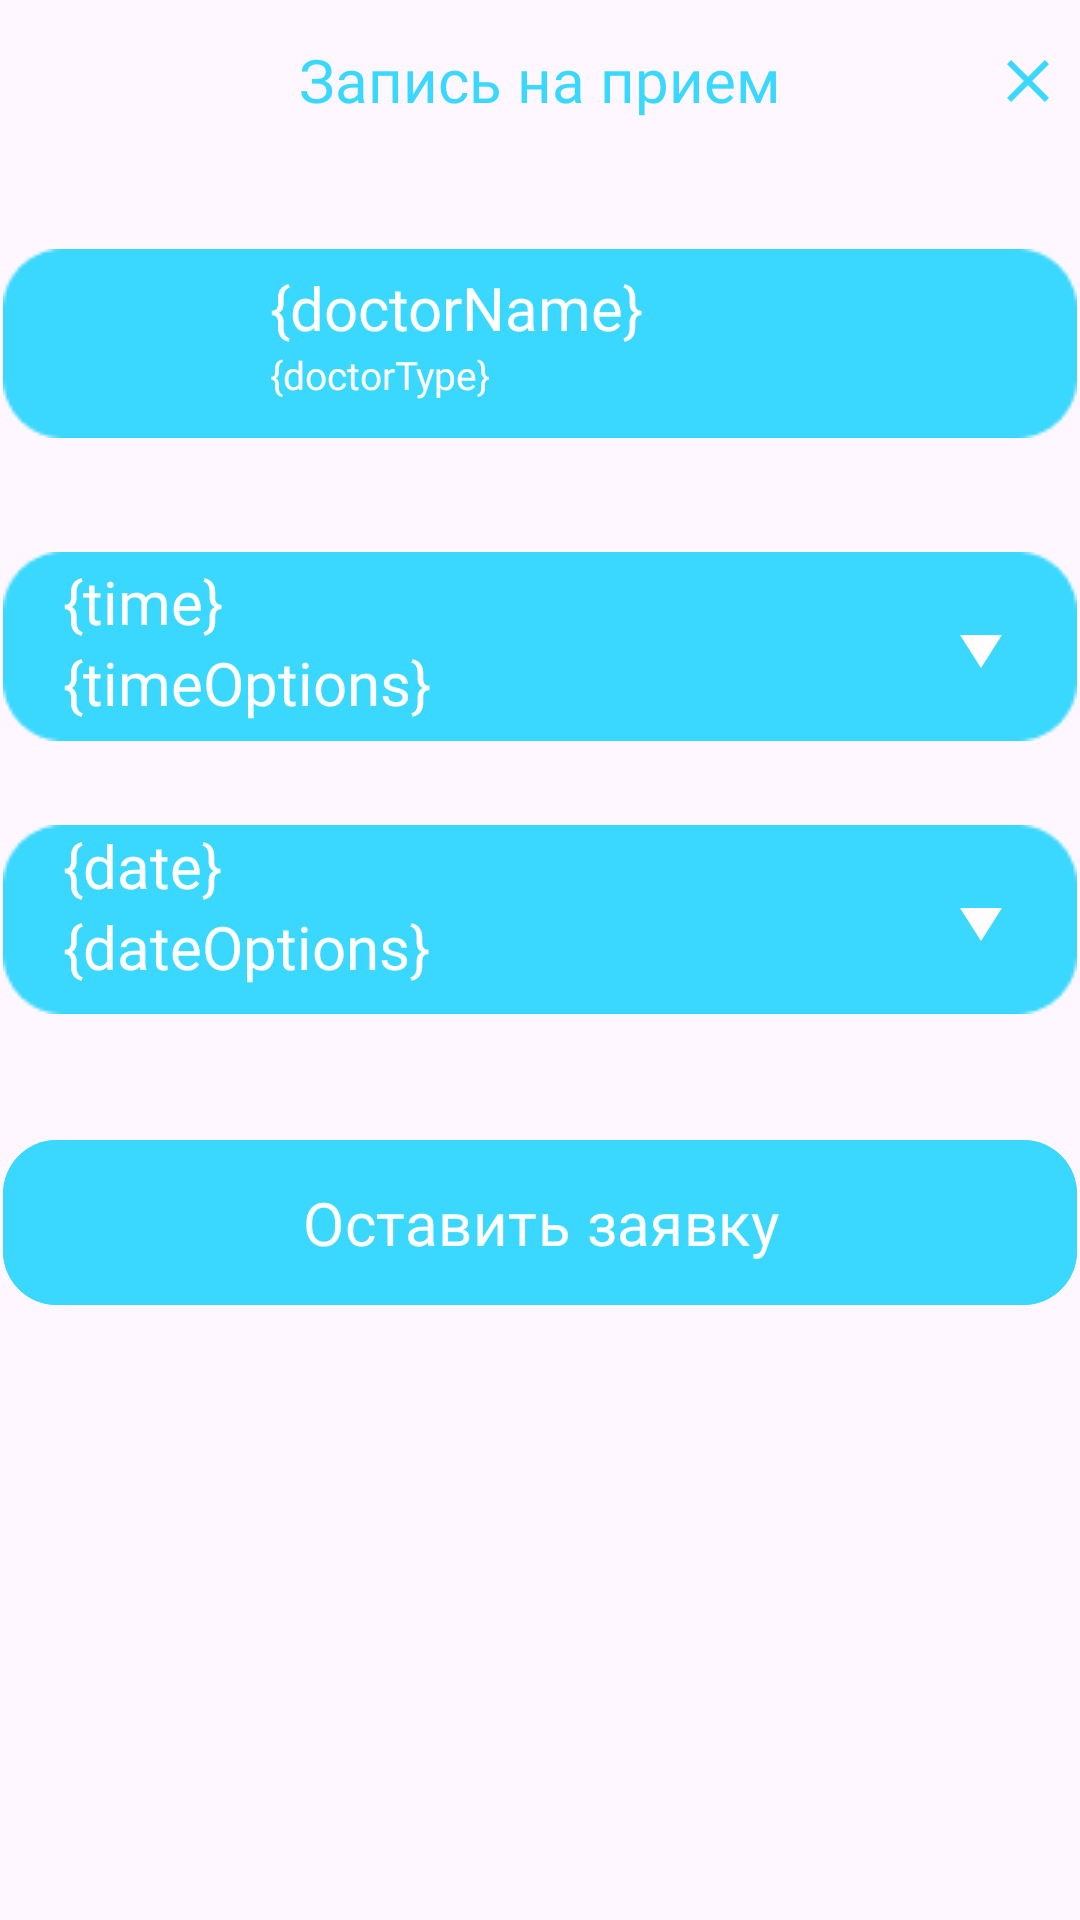

Reconstruct the res/layout file that produces this screen, plus the resources it refers to.
<!-- AndroidManifest.xml: application theme Theme.Edoctor -->
<!-- res/layout/fragment_add_second.xml -->
<?xml version="1.0" encoding="utf-8"?>
<FrameLayout xmlns:android="http://schemas.android.com/apk/res/android"
    xmlns:app="http://schemas.android.com/apk/res-auto"
    xmlns:tools="http://schemas.android.com/tools"
    android:layout_width="match_parent"
    android:layout_height="match_parent"
    tools:context=".fragments.AddSecondFragment">

    <androidx.constraintlayout.widget.ConstraintLayout
        android:layout_width="match_parent"
        android:layout_height="match_parent">

        <ImageView
            android:id="@+id/imClose"
            android:layout_width="wrap_content"
            android:layout_height="wrap_content"
            android:layout_marginStart="80dp"
            android:layout_marginTop="15dp"
            android:layout_marginEnd="15dp"
            android:src="@drawable/ic_close"
            app:layout_constraintEnd_toEndOf="parent"
            app:layout_constraintStart_toEndOf="@+id/tvFragmentTitle"
            app:layout_constraintTop_toTopOf="parent" />

        <ImageView
            android:id="@+id/imBlank"
            android:layout_width="wrap_content"
            android:layout_height="wrap_content"
            android:layout_marginTop="43dp"
            android:src="@drawable/add_fragment_blank"
            app:layout_constraintEnd_toEndOf="parent"
            app:layout_constraintStart_toStartOf="parent"
            app:layout_constraintTop_toBottomOf="@+id/tvFragmentTitle" />

        <com.google.android.material.imageview.ShapeableImageView
            android:id="@+id/imUser"
            android:layout_width="50dp"
            android:layout_height="50dp"
            android:layout_marginStart="20dp"
            android:src="@drawable/avatar"
            app:layout_constraintBottom_toBottomOf="@+id/imBlank"
            app:layout_constraintEnd_toEndOf="@+id/imBlank"
            app:layout_constraintHorizontal_bias="0.0"
            app:layout_constraintStart_toStartOf="@+id/imBlank"
            app:layout_constraintTop_toTopOf="@+id/imBlank"
            app:shapeAppearanceOverlay="@style/ShapeAppearance_App_CornerSize" />

        <TextView
            android:id="@+id/tvFragmentTitle"
            android:layout_width="wrap_content"
            android:layout_height="wrap_content"
            android:layout_marginTop="13dp"
            android:fontFamily="@font/inter_bold"
            android:text="@string/add_title"
            android:textColor="@color/edoctor_blue"
            android:textSize="@dimen/big_text"
            app:layout_constraintEnd_toEndOf="parent"
            app:layout_constraintStart_toStartOf="parent"
            app:layout_constraintTop_toTopOf="parent" />

        <TextView
            android:id="@+id/tvUserName2"
            android:layout_width="wrap_content"
            android:layout_height="wrap_content"
            android:layout_marginStart="19dp"
            android:layout_marginTop="6dp"
            android:fontFamily="@font/inter_semibold"
            android:text="{doctorName}"
            android:textColor="@color/white"
            android:textSize="@dimen/big_text"
            app:layout_constraintEnd_toEndOf="@+id/imBlank"
            app:layout_constraintHorizontal_bias="0.0"
            app:layout_constraintStart_toEndOf="@+id/imUser"
            app:layout_constraintTop_toTopOf="@+id/imBlank" />

        <TextView
            android:id="@+id/tvUserId2"
            android:layout_width="wrap_content"
            android:layout_height="wrap_content"
            android:layout_marginStart="19dp"
            android:fontFamily="@font/inter_semibold"
            android:text="{doctorType}"
            android:textColor="@color/white"
            android:textSize="@dimen/middle_text"
            app:layout_constraintEnd_toEndOf="@+id/imBlank"
            app:layout_constraintHorizontal_bias="0.0"
            app:layout_constraintStart_toEndOf="@+id/imUser"
            app:layout_constraintTop_toBottomOf="@+id/tvUserName2" />

        <ImageView
            android:id="@+id/imBlank2"
            android:layout_width="wrap_content"
            android:layout_height="wrap_content"
            android:layout_marginTop="38dp"
            android:src="@drawable/add_fragment_blank"
            app:layout_constraintEnd_toEndOf="parent"
            app:layout_constraintStart_toStartOf="parent"
            app:layout_constraintTop_toBottomOf="@+id/imBlank" />

        <ImageView
            android:id="@+id/imBlank3"
            android:layout_width="wrap_content"
            android:layout_height="wrap_content"
            android:layout_marginTop="28dp"
            android:src="@drawable/add_fragment_blank"
            app:layout_constraintEnd_toEndOf="parent"
            app:layout_constraintStart_toStartOf="parent"
            app:layout_constraintTop_toBottomOf="@+id/imBlank2" />

        <TextView
            android:id="@+id/tvTime"
            android:layout_width="wrap_content"
            android:layout_height="wrap_content"
            android:layout_marginStart="20dp"
            android:layout_marginTop="3dp"
            android:fontFamily="@font/inter_bold"
            android:text="{time}"
            android:textColor="@color/white"
            android:textSize="@dimen/big_text"
            app:layout_constraintEnd_toEndOf="@+id/imBlank2"
            app:layout_constraintHorizontal_bias="0.0"
            app:layout_constraintStart_toStartOf="@+id/imBlank2"
            app:layout_constraintTop_toTopOf="@+id/imBlank2" />

        <TextView
            android:id="@+id/tvChooseTime"
            android:layout_width="wrap_content"
            android:layout_height="wrap_content"
            android:layout_marginStart="20dp"
            android:fontFamily="@font/inter_semibold"
            android:text="{timeOptions}"
            android:textColor="@color/white"
            android:textSize="@dimen/big_text"
            app:layout_constraintEnd_toEndOf="@+id/imBlank2"
            app:layout_constraintHorizontal_bias="0.0"
            app:layout_constraintStart_toStartOf="@+id/imBlank2"
            app:layout_constraintTop_toBottomOf="@+id/tvTime" />

        <TextView
            android:id="@+id/tvDate"
            android:layout_width="wrap_content"
            android:layout_height="wrap_content"
            android:layout_marginStart="20dp"
            android:fontFamily="@font/inter_bold"
            android:text="{date}"
            android:textColor="@color/white"
            android:textSize="@dimen/big_text"
            app:layout_constraintEnd_toEndOf="@+id/imBlank3"
            app:layout_constraintHorizontal_bias="0.0"
            app:layout_constraintStart_toStartOf="@+id/imBlank3"
            app:layout_constraintTop_toTopOf="@+id/imBlank3" />

        <TextView
            android:id="@+id/tvChooseDate"
            android:layout_width="wrap_content"
            android:layout_height="wrap_content"
            android:layout_marginStart="20dp"
            android:fontFamily="@font/inter_semibold"
            android:text="{dateOptions}"
            android:textColor="@color/white"
            android:textSize="@dimen/big_text"
            app:layout_constraintEnd_toEndOf="@+id/imBlank3"
            app:layout_constraintHorizontal_bias="0.0"
            app:layout_constraintStart_toStartOf="@+id/imBlank3"
            app:layout_constraintTop_toBottomOf="@+id/tvDate" />

        <ImageView
            android:id="@+id/imArrow2"
            android:layout_width="wrap_content"
            android:layout_height="wrap_content"
            android:layout_marginEnd="20dp"
            android:src="@drawable/ic_add_arrow"
            app:layout_constraintBottom_toBottomOf="@+id/imBlank3"
            app:layout_constraintEnd_toEndOf="@+id/imBlank3"
            app:layout_constraintHorizontal_bias="1.0"
            app:layout_constraintStart_toStartOf="@+id/imBlank3"
            app:layout_constraintTop_toTopOf="@+id/imBlank3" />

        <ImageView
            android:id="@+id/imArrow"
            android:layout_width="wrap_content"
            android:layout_height="wrap_content"
            android:layout_marginEnd="20dp"
            android:src="@drawable/ic_add_arrow"
            app:layout_constraintBottom_toBottomOf="@+id/imBlank2"
            app:layout_constraintEnd_toEndOf="@+id/imBlank2"
            app:layout_constraintHorizontal_bias="1.0"
            app:layout_constraintStart_toStartOf="@+id/imBlank2"
            app:layout_constraintTop_toTopOf="@+id/imBlank2" />

        <com.google.android.material.button.MaterialButton
            android:id="@+id/bSend"
            android:layout_width="358dp"
            android:layout_height="63dp"
            android:layout_marginTop="38dp"
            android:backgroundTint="@color/edoctor_blue"
            android:fontFamily="@font/inter_bold"
            android:text="@string/leave_order"
            android:textSize="@dimen/big_text"
            app:cornerRadius="18dp"
            app:layout_constraintEnd_toEndOf="parent"
            app:layout_constraintStart_toStartOf="parent"
            app:layout_constraintTop_toBottomOf="@+id/imBlank3" />

    </androidx.constraintlayout.widget.ConstraintLayout>

</FrameLayout>
<!-- resources referenced by this layout -->
<resources>
  <color name="edoctor_blue">#3AD8FF</color>
  <color name="white">#FFFFFFFF</color>
  <dimen name="big_text">20sp</dimen>
  <dimen name="middle_text">13sp</dimen>
  <!-- drawable add_fragment_blank: png bitmap (drawable, 988 bytes) -->
  <!-- drawable ic_add_arrow (drawable) -->
  <vector xmlns:android="http://schemas.android.com/apk/res/android"
      android:width="24dp"
      android:height="24dp"
      android:viewportWidth="24"
      android:viewportHeight="24">
    <path
        android:pathData="M5,8H19L12,19L5,8Z"
        android:fillColor="#FFFDFD"/>
  </vector>
  <!-- drawable ic_close (drawable) -->
  <vector xmlns:android="http://schemas.android.com/apk/res/android"
      android:width="24dp"
      android:height="24dp"
      android:viewportWidth="24"
      android:viewportHeight="24">
    <path
        android:pathData="M6.4,19L5,17.6L10.6,12L5,6.4L6.4,5L12,10.6L17.6,5L19,6.4L13.4,12L19,17.6L17.6,19L12,13.4L6.4,19Z"
        android:fillColor="#3AD8FF"/>
  </vector>
  <string name="add_title">Запись на прием</string>
  <string name="leave_order">Оставить заявку</string>
  <style name="ShapeAppearance_App_CornerSize">
          <item name="cornerFamily">rounded</item>
          <item name="cornerSize">50%</item>
      </style>
  <style name="Theme.Edoctor" parent="Base.Theme.Edoctor" />
  <style name="Base.Theme.Edoctor" parent="Theme.Material3.DayNight.NoActionBar">
          
          
      </style>
</resources>
